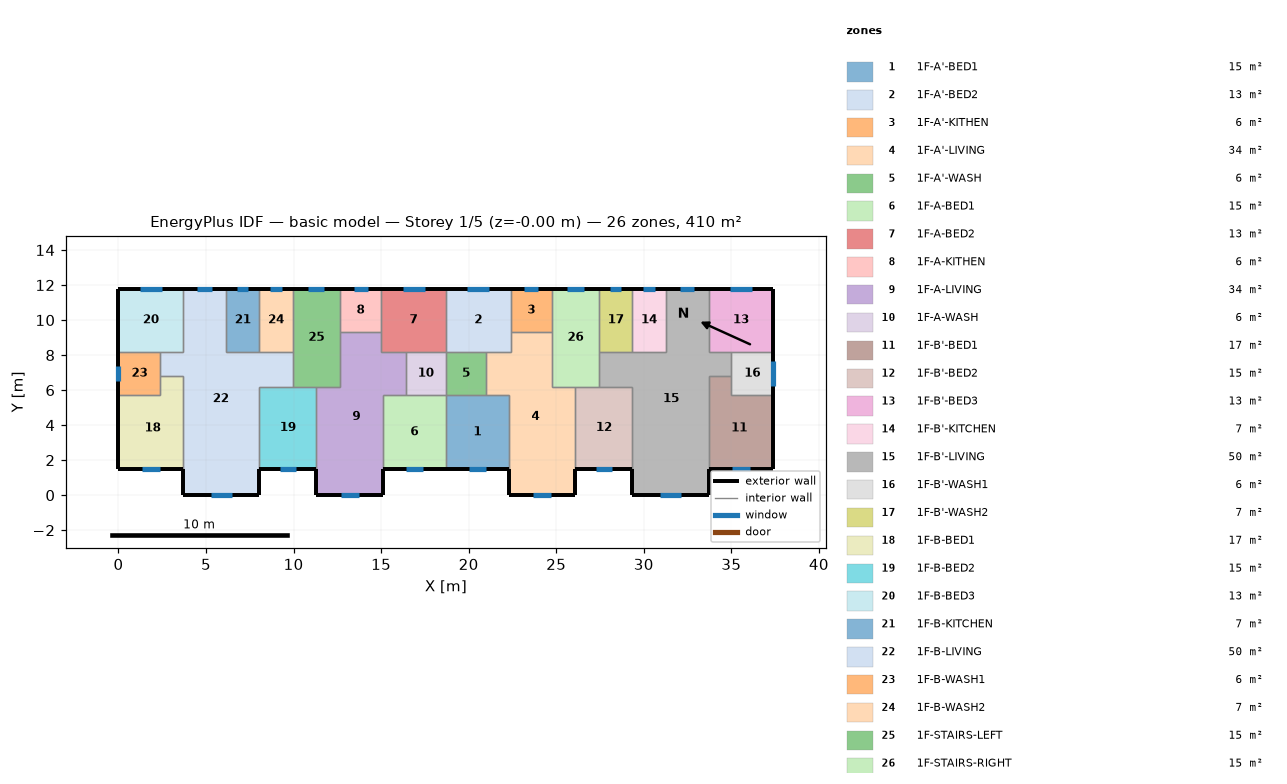
=== STOREY PLAN SPEC (per zone: floor XY polygon, exterior-wall plan segments, windows/doors) ===
zone 1: 1F-A'-BED1  (15.1 m²)
  floor: (22.30, 5.70) (22.30, 1.50) (18.70, 1.50) (18.70, 5.70)
  exterior wall: (18.70, 1.50) – (22.30, 1.50)  [3.6 m]
    window: (20.02, 1.50) – (20.98, 1.50)  [1.0 m²]
  interior walls: 4
zone 2: 1F-A'-BED2  (13.3 m²)
  floor: (22.40, 11.80) (22.40, 8.20) (18.70, 8.20) (18.70, 11.80)
  exterior wall: (22.40, 11.80) – (18.70, 11.80)  [3.7 m]
    window: (21.18, 11.80) – (19.92, 11.80)  [1.3 m²]
  interior walls: 5
zone 3: 1F-A'-KITHEN  (5.9 m²)
  floor: (22.40, 11.80) (24.75, 11.80) (24.75, 9.31) (22.40, 9.31)
  exterior wall: (24.75, 11.80) – (22.40, 11.80)  [2.3 m]
    window: (23.97, 11.80) – (23.18, 11.80)  [0.8 m²]
  interior walls: 3
zone 4: 1F-A'-LIVING  (34.3 m²)
  floor: (24.75, 9.31) (24.75, 6.20) (26.10, 6.20) (26.10, 0.00) (22.30, 0.00) (22.30, 5.70) (21.00, 5.70) (21.00, 8.20) (22.40, 8.20) (22.40, 9.31)
  exterior wall: (22.30, 1.50) – (22.30, 0.00)  [1.5 m]
  exterior wall: (26.10, 0.00) – (26.10, 1.50)  [1.5 m]
  exterior wall: (22.30, 0.00) – (26.10, 0.00)  [3.8 m]
    window: (23.69, 0.00) – (24.71, 0.00)  [1.0 m²]
  interior walls: 9
zone 5: 1F-A'-WASH  (5.7 m²)
  floor: (21.00, 8.20) (21.00, 5.70) (18.70, 5.70) (18.70, 8.20)
  interior walls: 4
zone 6: 1F-A-BED1  (15.1 m²)
  floor: (18.70, 5.70) (18.70, 1.50) (15.10, 1.50) (15.10, 5.70)
  exterior wall: (15.10, 1.50) – (18.70, 1.50)  [3.6 m]
    window: (16.42, 1.50) – (17.38, 1.50)  [1.0 m²]
  interior walls: 4
zone 7: 1F-A-BED2  (13.3 m²)
  floor: (15.00, 11.80) (18.70, 11.80) (18.70, 8.20) (15.00, 8.20)
  exterior wall: (18.70, 11.80) – (15.00, 11.80)  [3.7 m]
    window: (17.48, 11.80) – (16.22, 11.80)  [1.3 m²]
  interior walls: 5
zone 8: 1F-A-KITHEN  (5.9 m²)
  floor: (12.65, 11.80) (15.00, 11.80) (15.00, 9.31) (12.65, 9.31)
  exterior wall: (15.00, 11.80) – (12.65, 11.80)  [2.3 m]
    window: (14.22, 11.80) – (13.43, 11.80)  [0.8 m²]
  interior walls: 3
zone 9: 1F-A-LIVING  (34.3 m²)
  floor: (15.00, 9.31) (15.00, 8.20) (16.40, 8.20) (16.40, 5.70) (15.10, 5.70) (15.10, 0.00) (11.30, 0.00) (11.30, 6.20) (12.65, 6.20) (12.65, 9.31)
  exterior wall: (11.30, 1.50) – (11.30, 0.00)  [1.5 m]
  exterior wall: (15.10, 0.00) – (15.10, 1.50)  [1.5 m]
  exterior wall: (11.30, 0.00) – (15.10, 0.00)  [3.8 m]
    window: (12.69, 0.00) – (13.71, 0.00)  [1.0 m²]
  interior walls: 9
zone 10: 1F-A-WASH  (5.7 m²)
  floor: (16.40, 8.20) (18.70, 8.20) (18.70, 5.70) (16.40, 5.70)
  interior walls: 4
zone 11: 1F-B'-BED1  (17.0 m²)
  floor: (35.00, 6.80) (35.00, 5.70) (37.40, 5.70) (37.40, 1.50) (33.70, 1.50) (33.70, 6.80)
  exterior wall: (33.70, 1.50) – (37.40, 1.50)  [3.7 m]
    window: (35.05, 1.50) – (36.05, 1.50)  [1.0 m²]
  exterior wall: (37.40, 1.50) – (37.40, 5.70)  [4.2 m]
  interior walls: 4
zone 12: 1F-B'-BED2  (15.3 m²)
  floor: (29.35, 6.20) (29.35, 1.50) (26.10, 1.50) (26.10, 6.20)
  exterior wall: (26.10, 1.50) – (29.35, 1.50)  [3.3 m]
    window: (27.29, 1.50) – (28.16, 1.50)  [0.9 m²]
  interior walls: 4
zone 13: 1F-B'-BED3  (13.3 m²)
  floor: (33.70, 11.80) (37.40, 11.80) (37.40, 8.20) (33.70, 8.20)
  exterior wall: (37.40, 8.20) – (37.40, 11.80)  [3.6 m]
  exterior wall: (37.40, 11.80) – (33.70, 11.80)  [3.7 m]
    window: (36.18, 11.80) – (34.92, 11.80)  [1.3 m²]
  interior walls: 3
zone 14: 1F-B'-KITCHEN  (6.8 m²)
  floor: (31.25, 11.80) (31.25, 8.20) (29.35, 8.20) (29.35, 11.80)
  exterior wall: (31.25, 11.80) – (29.35, 11.80)  [1.9 m]
    window: (30.62, 11.80) – (29.98, 11.80)  [0.6 m²]
  interior walls: 3
zone 15: 1F-B'-LIVING  (50.1 m²)
  floor: (33.70, 11.80) (33.70, 8.20) (35.00, 8.20) (35.00, 6.80) (33.70, 6.80) (33.70, 0.00) (29.35, 0.00) (29.35, 6.20) (27.45, 6.20) (27.45, 8.20) (31.25, 8.20) (31.25, 11.80)
  exterior wall: (29.35, 1.50) – (29.35, 0.00)  [1.5 m]
  exterior wall: (33.70, 11.80) – (31.25, 11.80)  [2.5 m]
    window: (32.89, 11.80) – (32.06, 11.80)  [0.8 m²]
  exterior wall: (33.70, 0.00) – (33.70, 1.50)  [1.5 m]
  exterior wall: (29.35, 0.00) – (33.70, 0.00)  [4.4 m]
    window: (30.94, 0.00) – (32.11, 0.00)  [1.2 m²]
  interior walls: 11
zone 16: 1F-B'-WASH1  (6.0 m²)
  floor: (35.00, 8.20) (37.40, 8.20) (37.40, 5.70) (35.00, 5.70)
  exterior wall: (37.40, 5.70) – (37.40, 8.20)  [2.5 m]
    window: (37.40, 6.26) – (37.40, 7.64)  [1.4 m²]
  interior walls: 4
zone 17: 1F-B'-WASH2  (6.8 m²)
  floor: (29.35, 11.80) (29.35, 8.20) (27.45, 8.20) (27.45, 11.80)
  exterior wall: (29.35, 11.80) – (27.45, 11.80)  [1.9 m]
    window: (28.72, 11.80) – (28.08, 11.80)  [0.6 m²]
  interior walls: 3
zone 18: 1F-B-BED1  (17.0 m²)
  floor: (3.70, 6.80) (3.70, 1.50) (0.00, 1.50) (0.00, 5.70) (2.40, 5.70) (2.40, 6.80)
  exterior wall: (0.00, 1.50) – (3.70, 1.50)  [3.7 m]
    window: (1.35, 1.50) – (2.35, 1.50)  [1.0 m²]
  exterior wall: (0.00, 5.70) – (0.00, 1.50)  [4.2 m]
  interior walls: 4
zone 19: 1F-B-BED2  (15.3 m²)
  floor: (11.30, 6.20) (11.30, 1.50) (8.05, 1.50) (8.05, 6.20)
  exterior wall: (8.05, 1.50) – (11.30, 1.50)  [3.3 m]
    window: (9.24, 1.50) – (10.11, 1.50)  [0.9 m²]
  interior walls: 4
zone 20: 1F-B-BED3  (13.3 m²)
  floor: (3.70, 11.80) (3.70, 8.20) (0.00, 8.20) (0.00, 11.80)
  exterior wall: (3.70, 11.80) – (0.00, 11.80)  [3.7 m]
    window: (2.48, 11.80) – (1.22, 11.80)  [1.3 m²]
  exterior wall: (0.00, 11.80) – (0.00, 8.20)  [3.6 m]
  interior walls: 3
zone 21: 1F-B-KITCHEN  (6.8 m²)
  floor: (6.15, 11.80) (8.05, 11.80) (8.05, 8.20) (6.15, 8.20)
  exterior wall: (8.05, 11.80) – (6.15, 11.80)  [1.9 m]
    window: (7.42, 11.80) – (6.78, 11.80)  [0.6 m²]
  interior walls: 3
zone 22: 1F-B-LIVING  (50.1 m²)
  floor: (3.70, 11.80) (6.15, 11.80) (6.15, 8.20) (9.95, 8.20) (9.95, 6.20) (8.05, 6.20) (8.05, 0.00) (3.70, 0.00) (3.70, 6.80) (2.40, 6.80) (2.40, 8.20) (3.70, 8.20)
  exterior wall: (6.15, 11.80) – (3.70, 11.80)  [2.5 m]
    window: (5.34, 11.80) – (4.51, 11.80)  [0.8 m²]
  exterior wall: (8.05, 0.00) – (8.05, 1.50)  [1.5 m]
  exterior wall: (3.70, 0.00) – (8.05, 0.00)  [4.3 m]
    window: (5.29, 0.00) – (6.46, 0.00)  [1.2 m²]
  exterior wall: (3.70, 1.50) – (3.70, 0.00)  [1.5 m]
  interior walls: 11
zone 23: 1F-B-WASH1  (6.0 m²)
  floor: (2.40, 8.20) (2.40, 5.70) (0.00, 5.70) (0.00, 8.20)
  exterior wall: (0.00, 8.20) – (0.00, 5.70)  [2.5 m]
    window: (0.00, 7.39) – (0.00, 6.51)  [0.9 m²]
  interior walls: 4
zone 24: 1F-B-WASH2  (6.8 m²)
  floor: (8.05, 11.80) (9.95, 11.80) (9.95, 8.20) (8.05, 8.20)
  exterior wall: (9.95, 11.80) – (8.05, 11.80)  [1.9 m]
    window: (9.32, 11.80) – (8.68, 11.80)  [0.6 m²]
  interior walls: 3
zone 25: 1F-STAIRS-LEFT  (15.1 m²)
  floor: (9.95, 11.80) (12.65, 11.80) (12.65, 6.20) (9.95, 6.20)
  exterior wall: (12.65, 11.80) – (9.95, 11.80)  [2.7 m]
    window: (11.76, 11.80) – (10.84, 11.80)  [0.9 m²]
  interior walls: 6
zone 26: 1F-STAIRS-RIGHT  (15.1 m²)
  floor: (27.45, 11.80) (27.45, 6.20) (24.75, 6.20) (24.75, 11.80)
  exterior wall: (27.45, 11.80) – (24.75, 11.80)  [2.7 m]
    window: (26.56, 11.80) – (25.64, 11.80)  [0.9 m²]
  interior walls: 6

=== DERIVED (storey summary) ===
Building: basic model
Storey: 1 of 5  (floor level z = -0.00 m)
Storey gross floor area: 409.7 m²
Zones on this storey: 26
  - 1F-A'-BED1: floor 15.1 m²; exterior wall 3.6 m (10.8 m²); 1 window(s) 1.0 m²; WWR 9.0%
  - 1F-A'-BED2: floor 13.3 m²; exterior wall 3.7 m (11.1 m²); 1 window(s) 1.3 m²; WWR 11.3%
  - 1F-A'-KITHEN: floor 5.9 m²; exterior wall 2.3 m (7.0 m²); 1 window(s) 0.8 m²; WWR 11.3%
  - 1F-A'-LIVING: floor 34.3 m²; exterior wall 6.8 m (20.4 m²); 1 window(s) 1.0 m²; WWR 5.0%
  - 1F-A'-WASH: floor 5.7 m²
  - 1F-A-BED1: floor 15.1 m²; exterior wall 3.6 m (10.8 m²); 1 window(s) 1.0 m²; WWR 9.0%
  - 1F-A-BED2: floor 13.3 m²; exterior wall 3.7 m (11.1 m²); 1 window(s) 1.3 m²; WWR 11.3%
  - 1F-A-KITHEN: floor 5.9 m²; exterior wall 2.3 m (7.0 m²); 1 window(s) 0.8 m²; WWR 11.3%
  - 1F-A-LIVING: floor 34.3 m²; exterior wall 6.8 m (20.4 m²); 1 window(s) 1.0 m²; WWR 5.0%
  - 1F-A-WASH: floor 5.7 m²
  - 1F-B'-BED1: floor 17.0 m²; exterior wall 7.9 m (23.7 m²); 1 window(s) 1.0 m²; WWR 4.2%
  - 1F-B'-BED2: floor 15.3 m²; exterior wall 3.3 m (9.8 m²); 1 window(s) 0.9 m²; WWR 9.0%
  - 1F-B'-BED3: floor 13.3 m²; exterior wall 7.3 m (21.9 m²); 1 window(s) 1.3 m²; WWR 5.7%
  - 1F-B'-KITCHEN: floor 6.8 m²; exterior wall 1.9 m (5.7 m²); 1 window(s) 0.6 m²; WWR 11.3%
  - 1F-B'-LIVING: floor 50.1 m²; exterior wall 9.8 m (29.4 m²); 2 window(s) 2.0 m²; WWR 6.8%
  - 1F-B'-WASH1: floor 6.0 m²; exterior wall 2.5 m (7.5 m²); 1 window(s) 1.4 m²; WWR 18.4%
  - 1F-B'-WASH2: floor 6.8 m²; exterior wall 1.9 m (5.7 m²); 1 window(s) 0.6 m²; WWR 11.3%
  - 1F-B-BED1: floor 17.0 m²; exterior wall 7.9 m (23.7 m²); 1 window(s) 1.0 m²; WWR 4.2%
  - 1F-B-BED2: floor 15.3 m²; exterior wall 3.3 m (9.8 m²); 1 window(s) 0.9 m²; WWR 9.0%
  - 1F-B-BED3: floor 13.3 m²; exterior wall 7.3 m (21.9 m²); 1 window(s) 1.3 m²; WWR 5.7%
  - 1F-B-KITCHEN: floor 6.8 m²; exterior wall 1.9 m (5.7 m²); 1 window(s) 0.6 m²; WWR 11.3%
  - 1F-B-LIVING: floor 50.1 m²; exterior wall 9.8 m (29.4 m²); 2 window(s) 2.0 m²; WWR 6.8%
  - 1F-B-WASH1: floor 6.0 m²; exterior wall 2.5 m (7.5 m²); 1 window(s) 0.9 m²; WWR 11.8%
  - 1F-B-WASH2: floor 6.8 m²; exterior wall 1.9 m (5.7 m²); 1 window(s) 0.6 m²; WWR 11.3%
  - 1F-STAIRS-LEFT: floor 15.1 m²; exterior wall 2.7 m (8.1 m²); 1 window(s) 0.9 m²; WWR 11.3%
  - 1F-STAIRS-RIGHT: floor 15.1 m²; exterior wall 2.7 m (8.1 m²); 1 window(s) 0.9 m²; WWR 11.3%
Zone adjacency (shared interzone walls):
  - 1F-A'-BED1 ↔ 1F-A'-LIVING
  - 1F-A'-BED1 ↔ 1F-A'-WASH
  - 1F-A'-BED1 ↔ 1F-A-BED1
  - 1F-A'-BED2 ↔ 1F-A'-KITHEN
  - 1F-A'-BED2 ↔ 1F-A'-LIVING
  - 1F-A'-BED2 ↔ 1F-A'-WASH
  - 1F-A'-BED2 ↔ 1F-A-BED2
  - 1F-A'-KITHEN ↔ 1F-A'-LIVING
  - 1F-A'-KITHEN ↔ 1F-STAIRS-RIGHT
  - 1F-A'-LIVING ↔ 1F-A'-WASH
  - 1F-A'-LIVING ↔ 1F-B'-BED2
  - 1F-A'-LIVING ↔ 1F-STAIRS-RIGHT
  - 1F-A'-WASH ↔ 1F-A-WASH
  - 1F-A-BED1 ↔ 1F-A-LIVING
  - 1F-A-BED1 ↔ 1F-A-WASH
  - 1F-A-BED2 ↔ 1F-A-KITHEN
  - 1F-A-BED2 ↔ 1F-A-LIVING
  - 1F-A-BED2 ↔ 1F-A-WASH
  - 1F-A-KITHEN ↔ 1F-A-LIVING
  - 1F-A-KITHEN ↔ 1F-STAIRS-LEFT
  - 1F-A-LIVING ↔ 1F-A-WASH
  - 1F-A-LIVING ↔ 1F-B-BED2
  - 1F-A-LIVING ↔ 1F-STAIRS-LEFT
  - 1F-B'-BED1 ↔ 1F-B'-LIVING
  - 1F-B'-BED1 ↔ 1F-B'-WASH1
  - 1F-B'-BED2 ↔ 1F-B'-LIVING
  - 1F-B'-BED2 ↔ 1F-STAIRS-RIGHT
  - 1F-B'-BED3 ↔ 1F-B'-LIVING
  - 1F-B'-BED3 ↔ 1F-B'-WASH1
  - 1F-B'-KITCHEN ↔ 1F-B'-LIVING
  - 1F-B'-KITCHEN ↔ 1F-B'-WASH2
  - 1F-B'-LIVING ↔ 1F-B'-WASH1
  - 1F-B'-LIVING ↔ 1F-B'-WASH2
  - 1F-B'-LIVING ↔ 1F-STAIRS-RIGHT
  - 1F-B'-WASH2 ↔ 1F-STAIRS-RIGHT
  - 1F-B-BED1 ↔ 1F-B-LIVING
  - 1F-B-BED1 ↔ 1F-B-WASH1
  - 1F-B-BED2 ↔ 1F-B-LIVING
  - 1F-B-BED2 ↔ 1F-STAIRS-LEFT
  - 1F-B-BED3 ↔ 1F-B-LIVING
  - 1F-B-BED3 ↔ 1F-B-WASH1
  - 1F-B-KITCHEN ↔ 1F-B-LIVING
  - 1F-B-KITCHEN ↔ 1F-B-WASH2
  - 1F-B-LIVING ↔ 1F-B-WASH1
  - 1F-B-LIVING ↔ 1F-B-WASH2
  - 1F-B-LIVING ↔ 1F-STAIRS-LEFT
  - 1F-B-WASH2 ↔ 1F-STAIRS-LEFT